Run: headless pygame with SDL's dummy video driver; simulated clock (each Clock.tick advances the game by its frame time, no real sleeping); random seed 0; keys injected as events and as key.get_pressed() state; no mouse input.
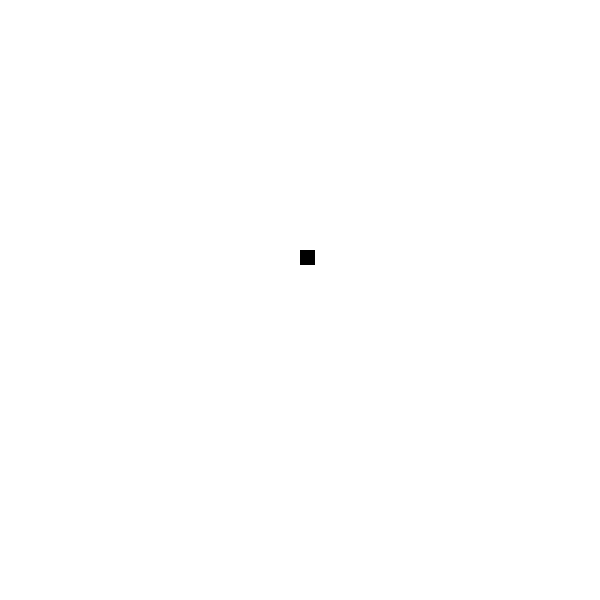
Frame 1 of 2 · flips 1–60 · no input
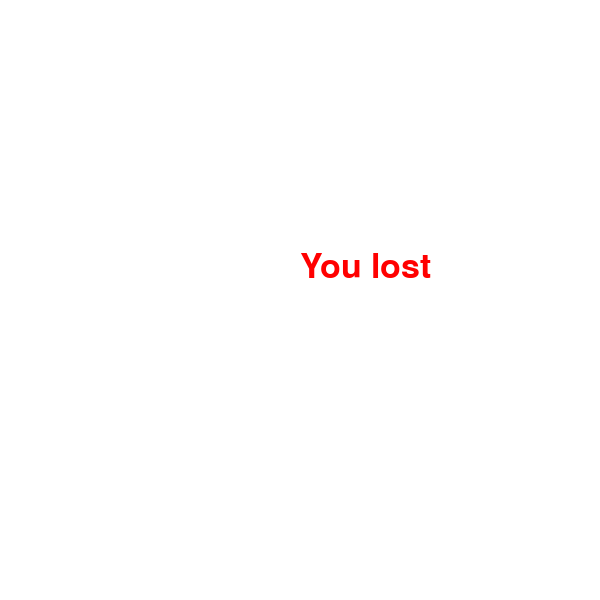
Frame 2 of 2 · flips 61–180 · tapped SPACE, RETURN · held RIGHT (→), D (game ended)

The pygame program that drew these frames:

# acces the script from another Python file
import pygame
# Allows to work with time in Python
import time
#initiates the game
pygame.init()
 
 # Different RBG. RGB describes a color as a tuple of three components.
white = (255, 255, 255)
black = (0, 0, 0)
red = (255, 0, 0)
yellow = (255, 255, 102)
green = (0, 255, 0)
blue = (50, 153, 213)
brown = (92, 42, 42)
pink = (238, 32, 224)
purple = (135, 32, 238)

#The dis module includes functions for working with Python bytecode by “disassembling” it into a more human-readable form.
#width
dis_width = 600
#height
dis_height  = 500

#This control displays a list of items for the user to select. The items parameter must be a Python list. It can contain as many items as you wish.
# 
dis = pygame.display.set_mode((dis_width, dis_width))
#Shows or display the name of the game (Snake Game by Edureka)
pygame.display.set_caption('Snake Game by Edureka')
 
 #it will do a variable name "game over" that has a value of false
game_over = False
 
x1 = dis_width/2
y1 = dis_height/2
 
snake_block=15  
 
x1_change = 0
y1_change = 0
 
 #Clock of Snake Game by Edureka
clock = pygame.time.Clock()
#The speed of the snake is 20
snake_speed=20
 
font_style = pygame.font.SysFont(None, 50)
 
 #Define the message
def message(msg,color): 
    mesg = font_style.render(msg, True, color)
    dis.blit(mesg, [dis_width/2, dis_height/2])
 
while not game_over:
    for event in pygame.event.get():
        if event.type == pygame.QUIT:
            game_over = True
        if event.type == pygame.KEYDOWN:
            if event.key == pygame.K_LEFT:
                x1_change = -snake_block
                y1_change = 0
            elif event.key == pygame.K_RIGHT:
                x1_change = snake_block
                y1_change = 0
            elif event.key == pygame.K_UP:
                y1_change = -snake_block
                x1_change = 0
            elif event.key == pygame.K_DOWN:
                y1_change = snake_block
                x1_change = 0
 
    if x1 >= dis_width or x1 < 0 or y1 >= dis_height or y1 < 0:
        game_over = True
 
    x1 += x1_change
    y1 += y1_change
    dis.fill(white)
    pygame.draw.rect(dis, black, [x1, y1, snake_block, snake_block])
 
    pygame.display.update()
 
    clock.tick(snake_speed)
 
message("You lost",red)
pygame.display.update()
time.sleep(2)
 
pygame.quit()
quit()
